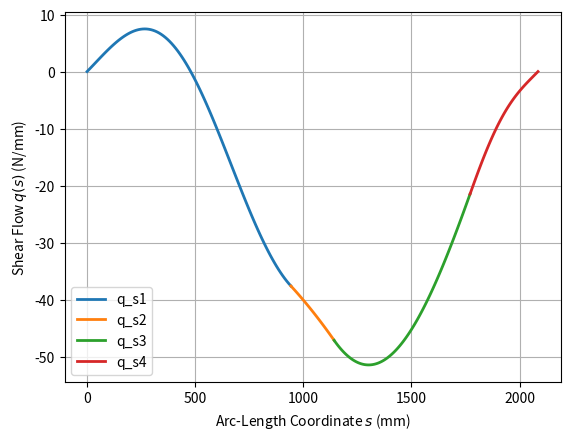

Write the Python code that produced this figure.
import numpy as np
import matplotlib.pyplot as plt

# Define Variables

a = -0.00033617
B = -0.000064432
R = 200
u_c = -102.76
v_c = 95.93

s1 = np.linspace(0, (3/2)*np.pi*R, 100)
s2 = np.linspace(0, R, 100)
s3 = np.linspace(0, np.pi*R, 100)
s4 = np.linspace(0, (np.pi/2)*R, 100)

def f12(s): 
    return -u_c*s - (R**2)*np.sin(s/R)
def f23(s): 
    return f12(s1[-1]) - u_c*s
def f34(s): 
    return f23(s2[-1]) - u_c*s + 4*(R**2)*np.cos(s/(2*R))-4*R**2
def f45(s): 
    return f34(s3[-1]) - 3*R*s/2 - u_c*s - (R**2)/4*np.sin(2*s/R)
def g12(s): 
    return -v_c*s + (R**2)*(np.cos(s/R) - 1)
def g23(s): 
    return g12(s1[-1]) + R*s - v_c*s + (s**2)/2
def g34(s): 
    return g23(s2[-1]) -v_c*s + 4*(R**2)*np.sin(s/(2*R))
def g45(s): 
    return g34(s3[-1]) -v_c*s - (R**2)/4*(np.cos(2*s/R) - 1)

q12 = a*f12(s1) + B*g12(s1)
q23 = a*f23(s2) + B*g23(s2)
q34 = a*f34(s3) + B*g34(s3)
q45 = a*f45(s4) + B*g45(s4)

print(q12[-1], q23[-1], q34[-1])

max = np.max(q12)
min = np.min(q34)
print(max, min)

plt.figure()
plt.plot(s1, q12, label="q_s1", linewidth=2)
plt.plot(s1[-1] + s2, q23, label="q_s2", linewidth=2)
plt.plot(s1[-1] + s2[-1] + s3, q34, label="q_s3", linewidth=2)
plt.plot(s1[-1] + s2[-1] + s3[-1] + s4, q45, label="q_s4", linewidth=2)

plt.ylabel("Shear Flow $q(s)$ (N/mm)"); plt.xlabel("Arc-Length Coordinate $s$ (mm)")
plt.grid(); plt.legend(loc="lower left")

plt.show()

# print(q_s1)
